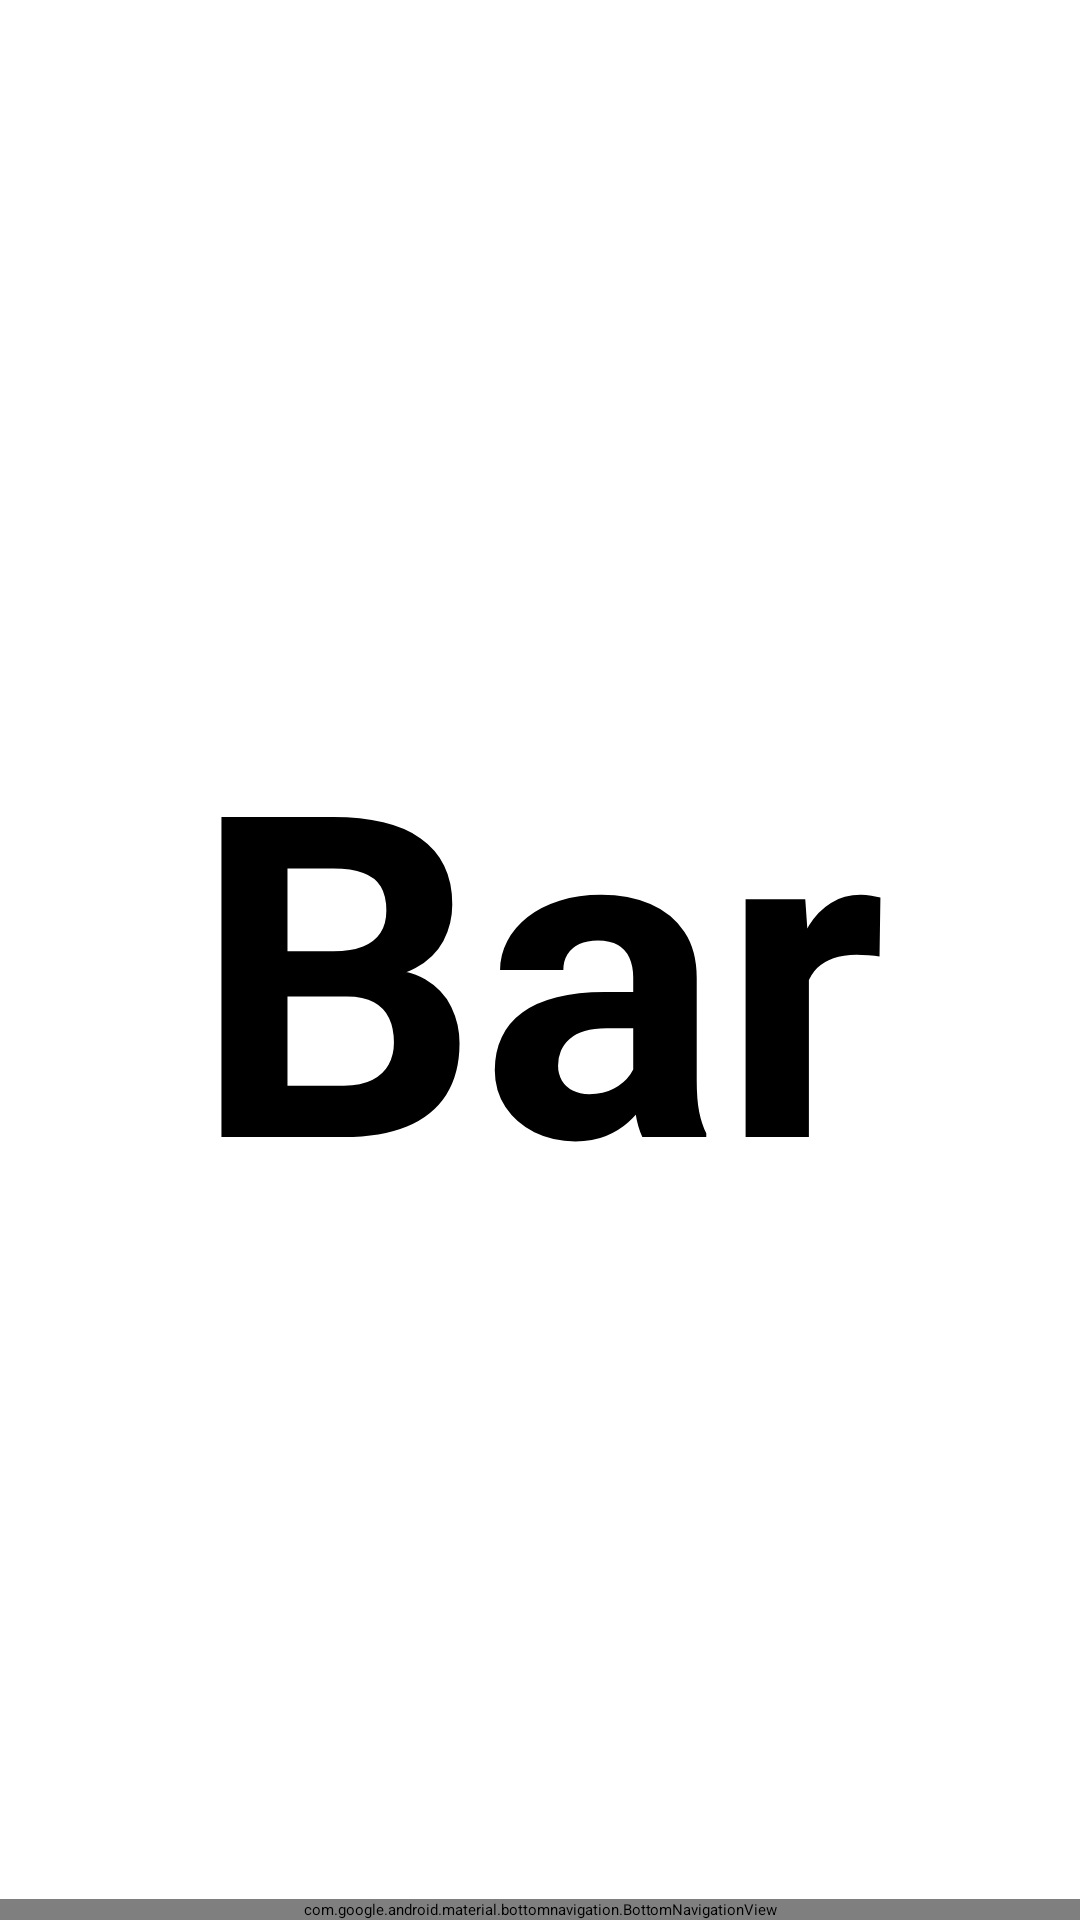

Write the Android layout XML for this screen, with the resource values it uses.
<!-- AndroidManifest.xml: application theme Theme.BottomNav -->
<!-- res/layout/activity_bar.xml -->
<?xml version="1.0" encoding="utf-8"?>
<RelativeLayout xmlns:android="http://schemas.android.com/apk/res/android"
    xmlns:app="http://schemas.android.com/apk/res-auto"
    xmlns:tools="http://schemas.android.com/tools"
    android:layout_width="match_parent"
    android:layout_height="match_parent"
    tools:context=".Bar">

    <TextView
        android:layout_width="wrap_content"
        android:layout_height="wrap_content"
        android:text="Bar"
        android:textSize="150dp"
        android:textStyle="bold"
        android:layout_centerInParent="true"
        android:textColor="@color/black" />

    <com.google.android.material.bottomnavigation.BottomNavigationView
        android:layout_width="match_parent"
        android:layout_height="wrap_content"
        android:id="@+id/bottom_navigator"
        app:itemBackground="@color/purple_500"
        app:itemTextColor="@drawable/serlector"
        app:itemIconTint="@drawable/serlector"
        app:menu="@menu/menu"
        android:layout_alignParentBottom="true"
        />

</RelativeLayout>
<!-- resources referenced by this layout -->
<resources>

  <!-- not gathered from this repository: default colours our renderer supplied (Android Studio template values) -->
  <color name="purple_500">#FF6200EE</color>
  <color name="black">#FF000000</color>
</resources>
